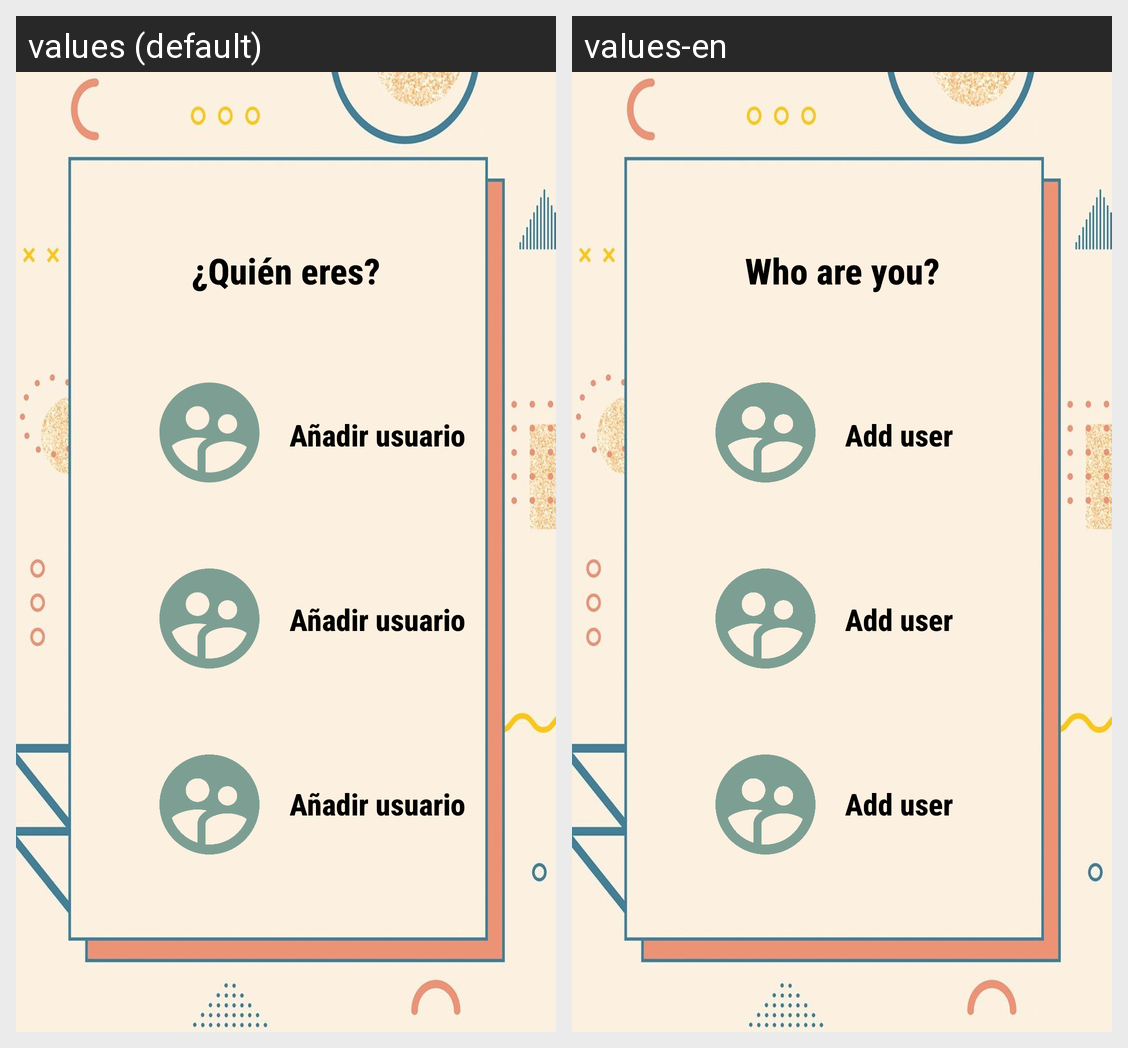

This grid shows one Android layout under two languages. Give, for every string resource on the screen, its name, the default text and each shown locale's text.
Android screen res/layout/content_main.xml rendered under 2 locales, left to right: values (default), values-en. Device: Nexus 5 (rendered at 1080×1920; each locale shown at half size, 540×960, under a caption strip naming it); theme Theme.MultiplicationMaster_V2.
Strings drawn on this screen, with the default value and each locale's value (text and hints the layout hard-codes, and strings that could not be matched under every locale, appear in the picture but are not listed):

who_are_you
  values: ¿Quién eres?
  values-en: Who are you?

add_user
  values: Añadir usuario
  values-en: Add user
